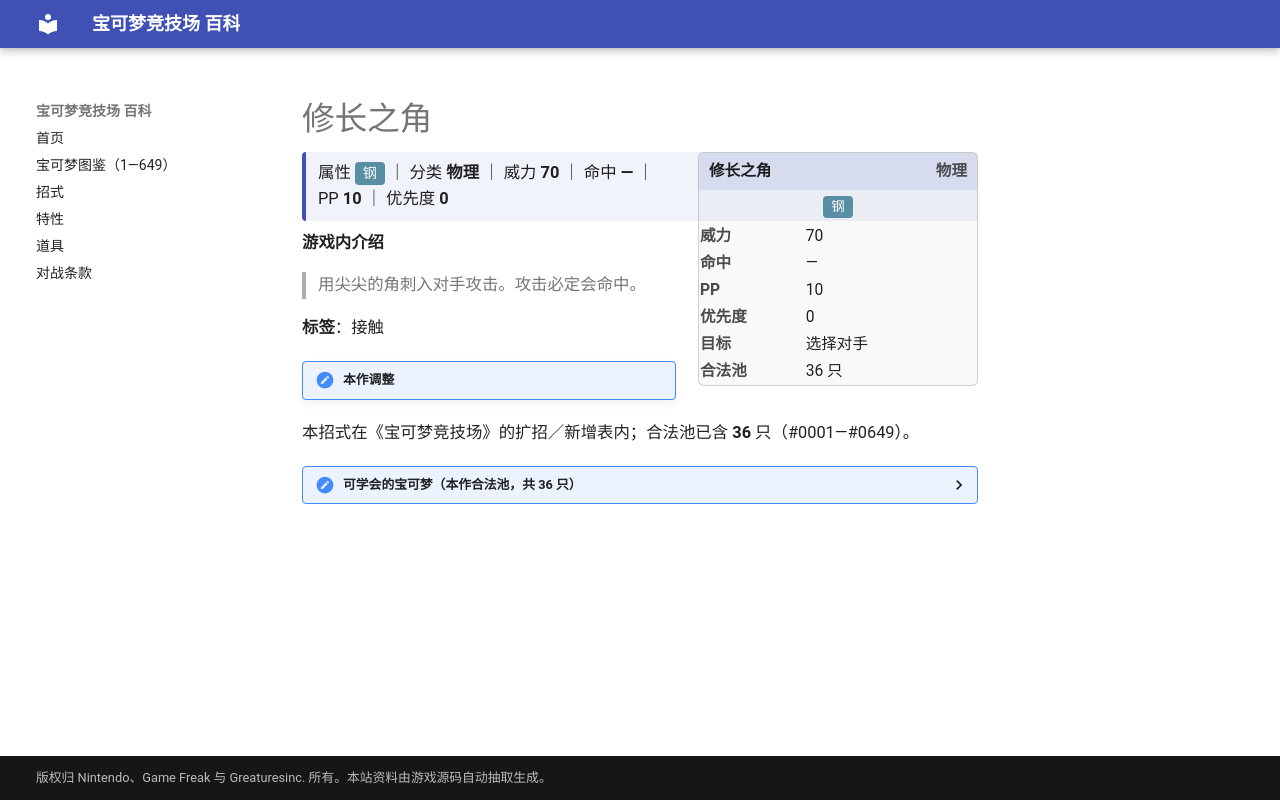

repository: nanmoboys/pkmn-arena-wiki · page: moves/修长之角/index.html · generator: mkdocs

# 修长之角

<div class="infobox">
<div class="ib-h"><span>修长之角</span><span class="ib-no">物理</span></div>
<div class="ib-ty"><span class="tp" style="background:#5A8EA5">钢</span></div>
<table class="ib-t"><tr><th>威力</th><td>70</td></tr><tr><th>命中</th><td>—</td></tr><tr><th>PP</th><td>10</td></tr><tr><th>优先度</th><td>0</td></tr><tr><th>目标</th><td>选择对手</td></tr><tr><th>合法池</th><td>36 只</td></tr></table></div>
<div class="head-stat">属性 <span class="tp" style="background:#5A8EA5">钢</span> ｜ 分类 <b>物理</b> ｜ 威力 <b>70</b> ｜ 命中 <b>—</b> ｜ PP <b>10</b> ｜ 优先度 <b>0</b></div>

**游戏内介绍**

> 用尖尖的角刺入对手攻击。攻击必定会命中。

**标签**：接触

!!! note "本作调整"

本招式在《宝可梦竞技场》的扩招／新增表内；合法池已含 **36** 只（#0001—#0649）。

<details class="pool"><summary>可学会的宝可梦（本作合法池，共 36 只）</summary>

<p>尼多朗、尼多力诺、尼多王、烈焰马、小海狮、白海狮、刺甲贝、独角犀牛、钻角犀兽、角金鱼、金鱼王、肯泰罗、拉普拉斯、梦幻、阿利多斯、波克基古、佛烈托斯、土龙弟弟、赫拉克罗斯、顿甲、波士可多拉、超甲狂犀、波克基斯、大剑鬼、斑斑马、雷电斑马、龙头地鼠、蜈蚣王、萌芽鹿、骑士蜗牛、爆炸头水牛、勾帕路翁、代拉基翁、毕力吉翁、雷电云、凯路迪欧</p>

</details>
